Run: headless pygame with SDL's dummy video driver; simulated clock (each Clock.tick advances the game by its frame time, no real sleeping); random seed 0; keys injected as events and as key.get_pressed() state; no mouse input.
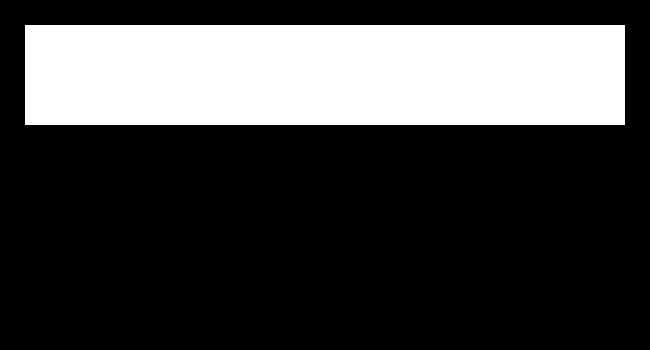
Frame 1 of 4 · flips 1–60 · no input
Frame 2 of 4 · flips 61–180 · tapped SPACE, RETURN · held RIGHT (→), D · screen unchanged from frame 1, image omitted
Frame 3 of 4 · flips 181–300 · held DOWN (↓), S · screen unchanged from frame 2, image omitted
Frame 4 of 4 · flips 301–420 · held LEFT (←), A, UP (↑), W · screen unchanged from frame 3, image omitted

The pygame program that drew these frames:

import pygame

pygame.init()

w, h = 650, 350
size = w, h

screen = pygame.display.set_mode(size)


def draw():
    line_color = pygame.Color('white')
    line_w = 0
    line_points = ((25, 25), (600, 100))
    pygame.draw.rect(screen, line_color, line_points, line_w)


draw()

while pygame.event.wait().type != pygame.QUIT:
    pygame.display.flip()

pygame.quit()
